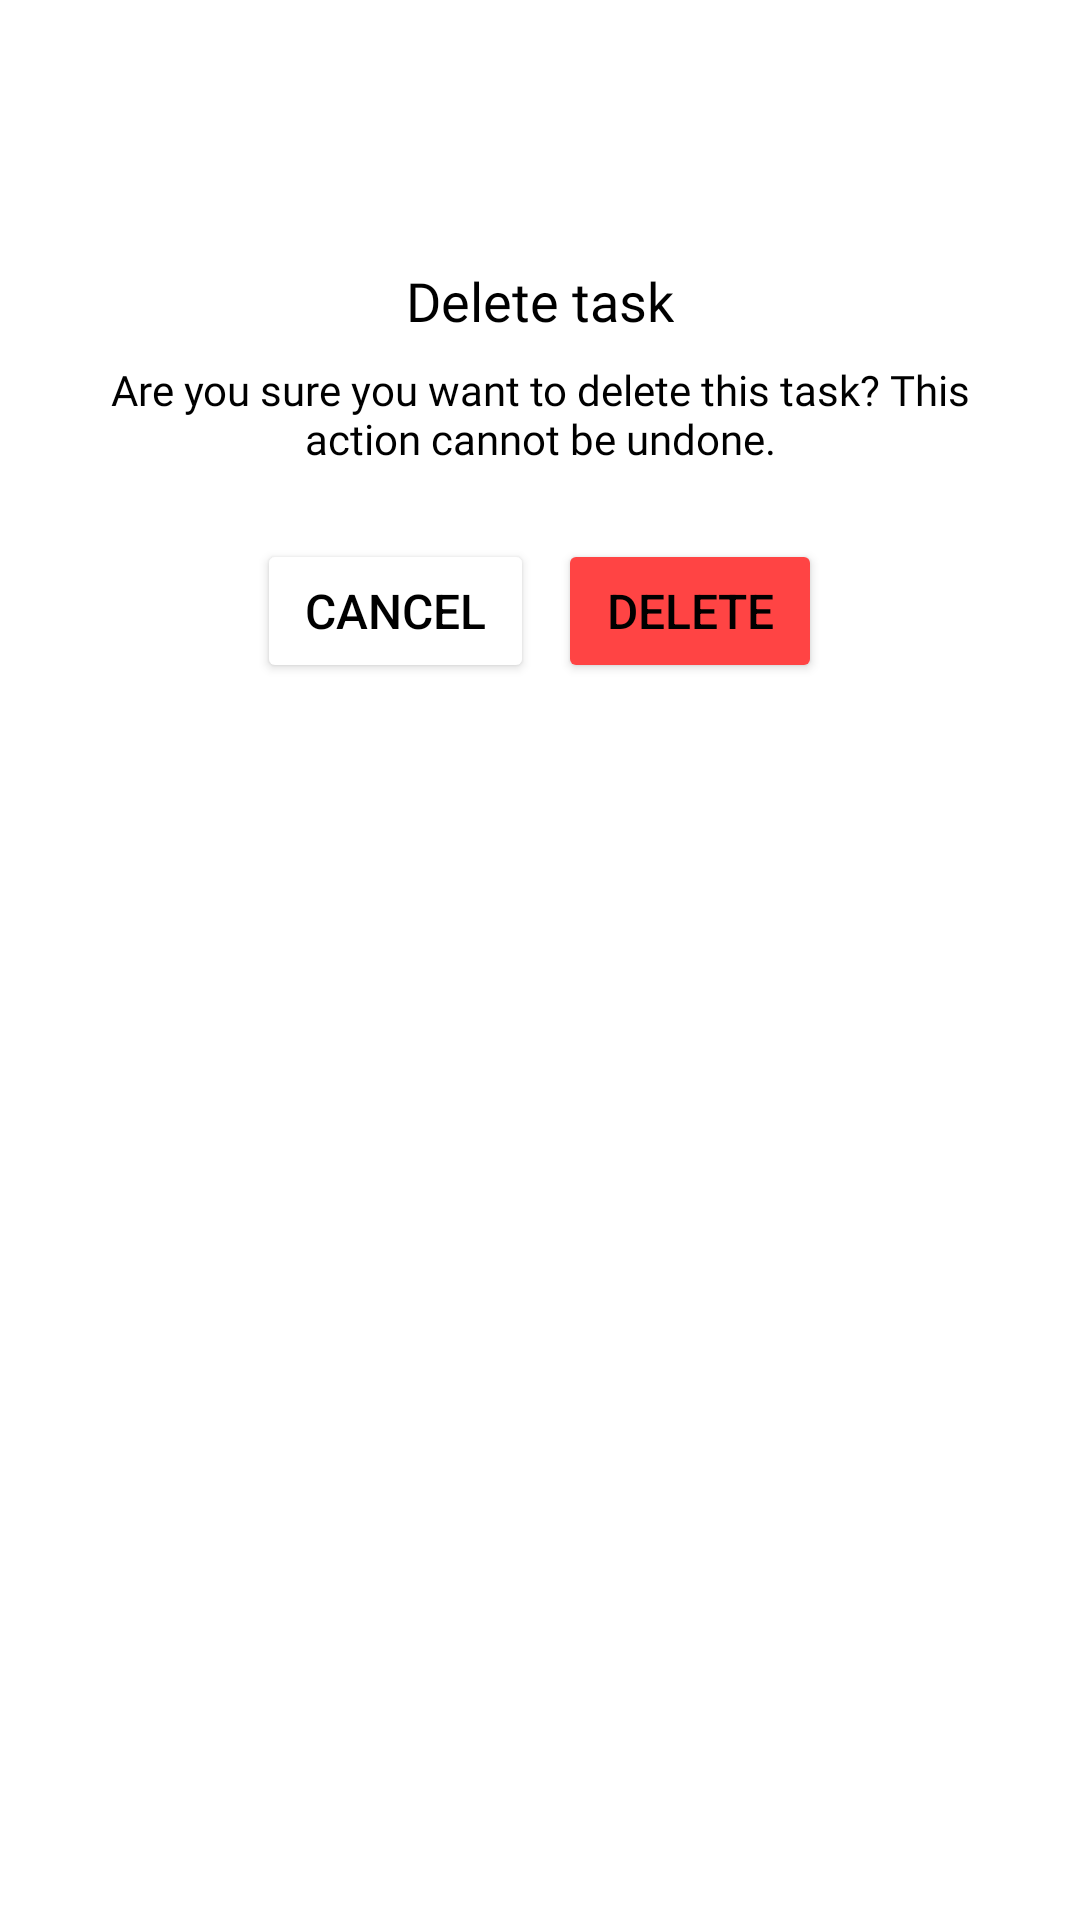

Android layout source for this screen:
<!-- AndroidManifest.xml: application theme Theme.KeetItUp_20 -->
<!-- res/layout/popup_delete_dialog.xml -->
<?xml version="1.0" encoding="utf-8"?>
<LinearLayout xmlns:android="http://schemas.android.com/apk/res/android"
    android:layout_width="wrap_content"
    android:layout_height="wrap_content"
    xmlns:app="http://schemas.android.com/apk/res-auto"
    android:orientation="vertical"
    android:background="@android:color/white"
    android:padding="24dp"
    android:layout_gravity="center">

    
    <ImageView
        android:id="@+id/trash_icon"
        android:layout_width="48dp"
        android:layout_height="48dp"
        android:src="@drawable/ic_bin"
        android:layout_gravity="center"
        android:layout_marginBottom="16dp" />

    
    <TextView
        android:id="@+id/dialog_title"
        android:layout_width="wrap_content"
        android:layout_height="wrap_content"
        android:text="Delete task"
        android:textSize="18sp"
        android:textColor="@android:color/black"
        android:fontFamily="@font/fira_sans_bold"
        android:layout_gravity="center"
        android:layout_marginBottom="8dp" />

    
    <TextView
        android:id="@+id/dialog_message"
        android:layout_width="wrap_content"
        android:layout_height="wrap_content"
        android:text="Are you sure you want to delete this task? This action cannot be undone."
        android:textSize="14sp"
        android:textColor="@android:color/black"
        android:fontFamily="@font/fira_sans"
        android:layout_gravity="center"
        android:layout_marginBottom="24dp"
        android:gravity="center" />

    
    <LinearLayout
        android:layout_width="wrap_content"
        android:layout_height="wrap_content"
        android:orientation="horizontal"
        android:layout_gravity="center"
        android:gravity="center">

        
        <Button
            android:id="@+id/cancel_button"
            android:layout_width="0dp"
            android:layout_weight="1"
            android:layout_height="wrap_content"
            android:text="Cancel"
            android:textSize="16sp"
            android:textColor="@android:color/black"
            android:backgroundTint="@color/card_default_color"
            android:paddingStart="16dp"
            android:paddingEnd="16dp"
            android:paddingTop="8dp"
            android:paddingBottom="8dp"
            android:layout_marginEnd="8dp"
            app:cornerRadius="16dp"
            app:strokeColor="#FFB300"
            app:strokeWidth="1dp"/>


        
        <Button
            android:id="@+id/delete_button"
            android:layout_width="0dp"
            android:layout_weight="1"
            android:layout_height="wrap_content"
            android:text="Delete"
            android:textSize="16sp"
            android:textColor="@android:color/black"
            android:backgroundTint="@color/custom_red"
            android:paddingStart="16dp"
            android:paddingEnd="16dp"
            android:paddingTop="8dp"
            android:paddingBottom="8dp" />

    </LinearLayout>
</LinearLayout>
<!-- resources referenced by this layout -->
<resources>
  <color name="card_default_color">#FFFFFF</color>
  <color name="custom_red">#FF4444</color>
  <style name="Theme.KeetItUp_20" parent="Base.Theme.KeetItUp_20" />
  <style name="Base.Theme.KeetItUp_20" parent="Theme.Material3.DayNight.NoActionBar">
          
          
      </style>
</resources>
